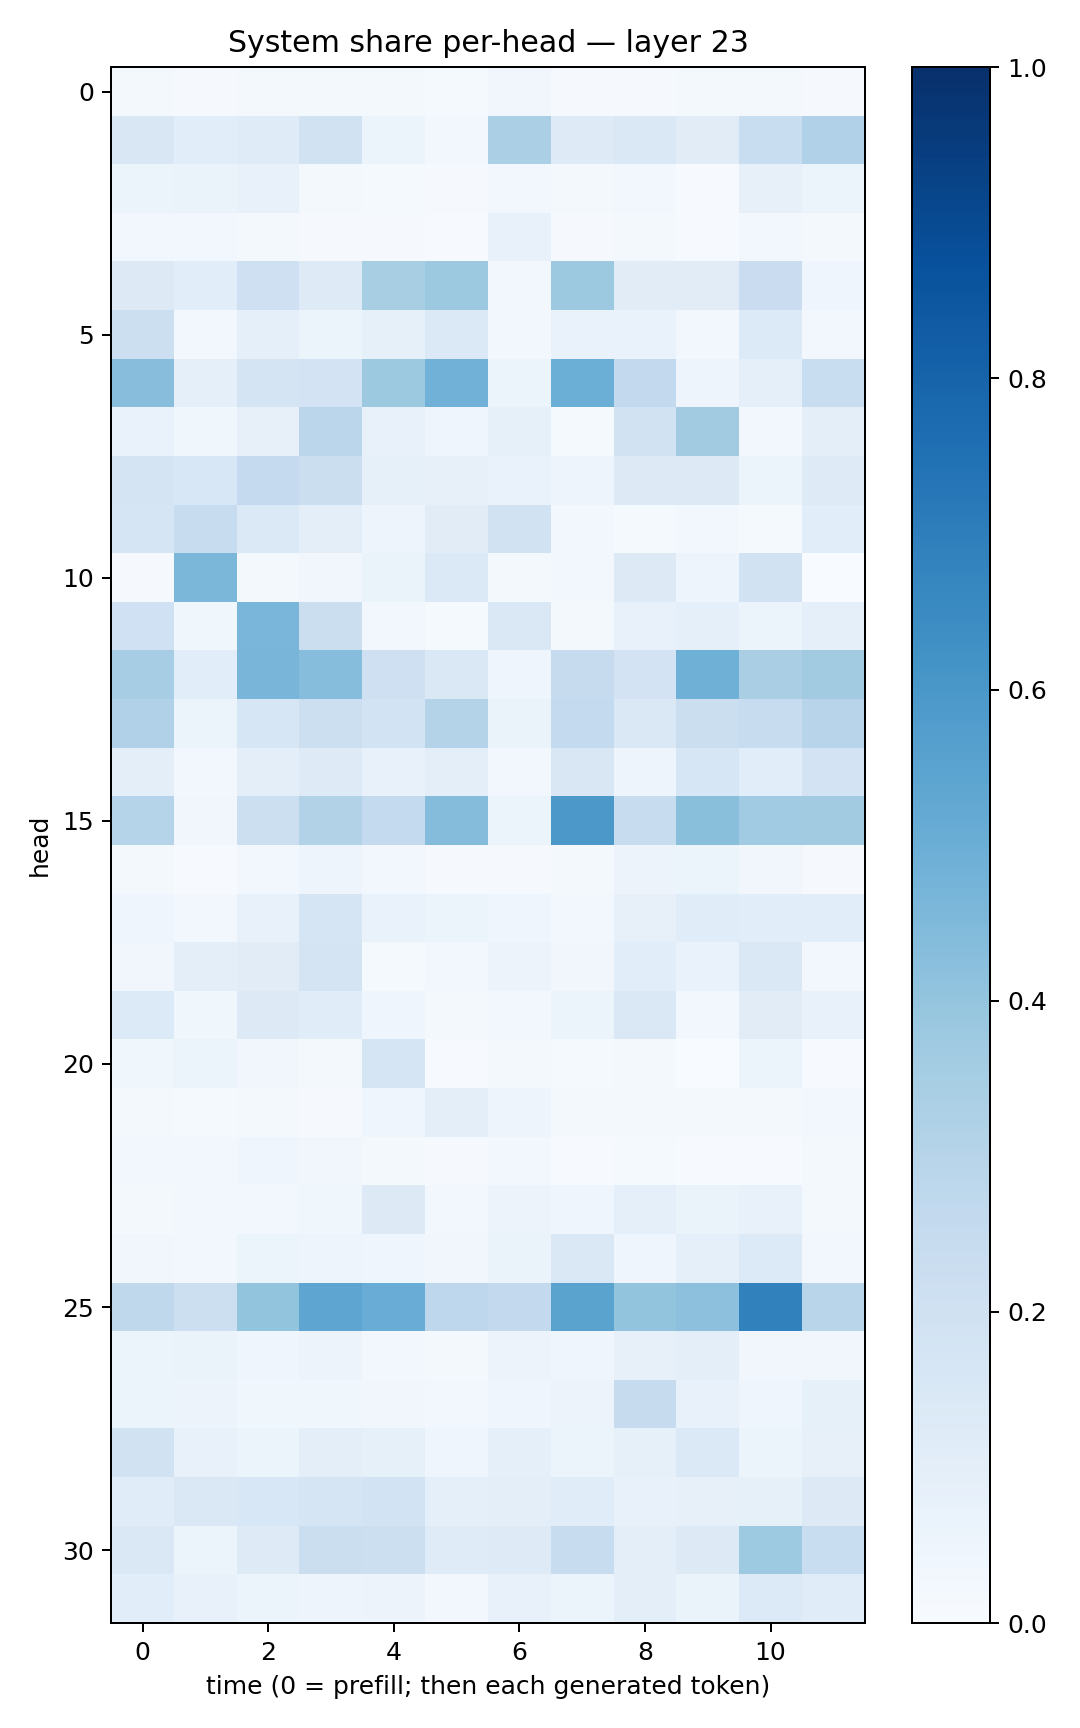

The table this chart was drawn from, first rows:
0.020140251, 0.009954141, 0.019545339, 0.02098179, 0.016645486, 0.01345219, 0.03327744, 0.009664892, 0.008512593, 0.017691253, 0.023218853, 0.008976957
0.1518, 0.1063, 0.1203, 0.1921, 0.06067, 0.02726, 0.3348, 0.1213, 0.1425, 0.1111, 0.234, 0.3202
0.05438, 0.06375, 0.07202, 0.0165, 0.01261, 0.01005, 0.02931, 0.02113, 0.0256, 0.005751, 0.08175, 0.05453
0.02706, 0.0241, 0.02244, 0.008234, 0.008592, 0.005389, 0.07786, 0.009429, 0.02164, 0.007163, 0.02655, 0.01784
0.1275, 0.1058, 0.2091, 0.1246, 0.3422, 0.3755, 0.03036, 0.3755, 0.1128, 0.1123, 0.2284, 0.04615
0.2182, 0.03032, 0.09062, 0.05454, 0.08392, 0.1404, 0.02971, 0.06701, 0.06797, 0.02544, 0.1358, 0.02781
0.4292, 0.09134, 0.1787, 0.1808, 0.3755, 0.4816, 0.06, 0.4982, 0.2605, 0.04876, 0.08599, 0.2311
0.06882, 0.0377, 0.0794, 0.2827, 0.07377, 0.04158, 0.08292, 0.01405, 0.1947, 0.3604, 0.02693, 0.101
0.1755, 0.1542, 0.2535, 0.2206, 0.08564, 0.08189, 0.06656, 0.04857, 0.1321, 0.1275, 0.05975, 0.1218
0.1666, 0.236, 0.1396, 0.097, 0.04895, 0.1101, 0.1925, 0.02358, 0.01177, 0.0249, 0.01355, 0.1085
0.00998, 0.4578, 0.01908, 0.03262, 0.06459, 0.1377, 0.02184, 0.02855, 0.1305, 0.04831, 0.1932, 0.003329
0.2026, 0.0388, 0.4646, 0.2196, 0.02403, 0.01286, 0.1472, 0.01949, 0.07244, 0.09079, 0.06091, 0.08737
0.3512, 0.1085, 0.4653, 0.4302, 0.2072, 0.1433, 0.04573, 0.2424, 0.1819, 0.4922, 0.3373, 0.3619
0.3179, 0.05304, 0.1615, 0.2181, 0.185, 0.306, 0.06485, 0.2554, 0.1481, 0.2213, 0.2354, 0.2964
0.09485, 0.02576, 0.09956, 0.1214, 0.07686, 0.09752, 0.03095, 0.1495, 0.04789, 0.1599, 0.1056, 0.1804
0.2981, 0.03219, 0.2184, 0.3159, 0.2571, 0.4353, 0.05289, 0.5949, 0.2407, 0.4242, 0.3653, 0.3617
0.01831, 0.006209, 0.02519, 0.04919, 0.02791, 0.01065, 0.01165, 0.02072, 0.05768, 0.06102, 0.03329, 0.0107
0.04123, 0.0274, 0.07516, 0.1698, 0.06701, 0.05323, 0.03985, 0.0301, 0.07882, 0.1154, 0.108, 0.108
0.03268, 0.09466, 0.1121, 0.172, 0.0154, 0.02916, 0.05475, 0.03126, 0.1082, 0.06971, 0.144, 0.02646
0.1363, 0.03705, 0.1303, 0.1168, 0.04659, 0.0182, 0.02472, 0.05222, 0.1409, 0.0289, 0.1127, 0.07778
0.03564, 0.05433, 0.03418, 0.01767, 0.1691, 0.006725, 0.02302, 0.01489, 0.0209, 0.002719, 0.06022, 0.004306
0.01688, 0.01546, 0.0181, 0.008078, 0.04528, 0.09431, 0.04792, 0.02216, 0.01921, 0.01979, 0.01852, 0.0237
0.02745, 0.02854, 0.04166, 0.03166, 0.02002, 0.00881, 0.02608, 0.006383, 0.01275, 0.007347, 0.007616, 0.02174
0.02314, 0.02506, 0.0301, 0.03883, 0.13, 0.03069, 0.05556, 0.04544, 0.08603, 0.06514, 0.07354, 0.017
0.03479, 0.02362, 0.05376, 0.04699, 0.04112, 0.03146, 0.06367, 0.1442, 0.04616, 0.08765, 0.1346, 0.03008
0.2703, 0.2148, 0.4016, 0.5361, 0.5058, 0.2764, 0.2612, 0.5484, 0.3986, 0.4172, 0.6847, 0.2903
0.05325, 0.06298, 0.04441, 0.05487, 0.03052, 0.01916, 0.05642, 0.04445, 0.08013, 0.0976, 0.0321, 0.03185
0.05201, 0.05662, 0.03516, 0.03802, 0.0323, 0.03063, 0.04571, 0.05586, 0.2443, 0.07687, 0.04228, 0.08552
0.1917, 0.0758, 0.0612, 0.1004, 0.08284, 0.04385, 0.08912, 0.05455, 0.08244, 0.1373, 0.06038, 0.08107
0.1142, 0.1408, 0.1542, 0.1644, 0.1871, 0.08979, 0.09671, 0.1152, 0.07593, 0.08079, 0.08327, 0.1256
0.1468, 0.05149, 0.1222, 0.2253, 0.2154, 0.1205, 0.1226, 0.2354, 0.097, 0.1284, 0.3734, 0.2342
0.1077, 0.07297, 0.05196, 0.04851, 0.05709, 0.02358, 0.07062, 0.06113, 0.09896, 0.06458, 0.1346, 0.1137
